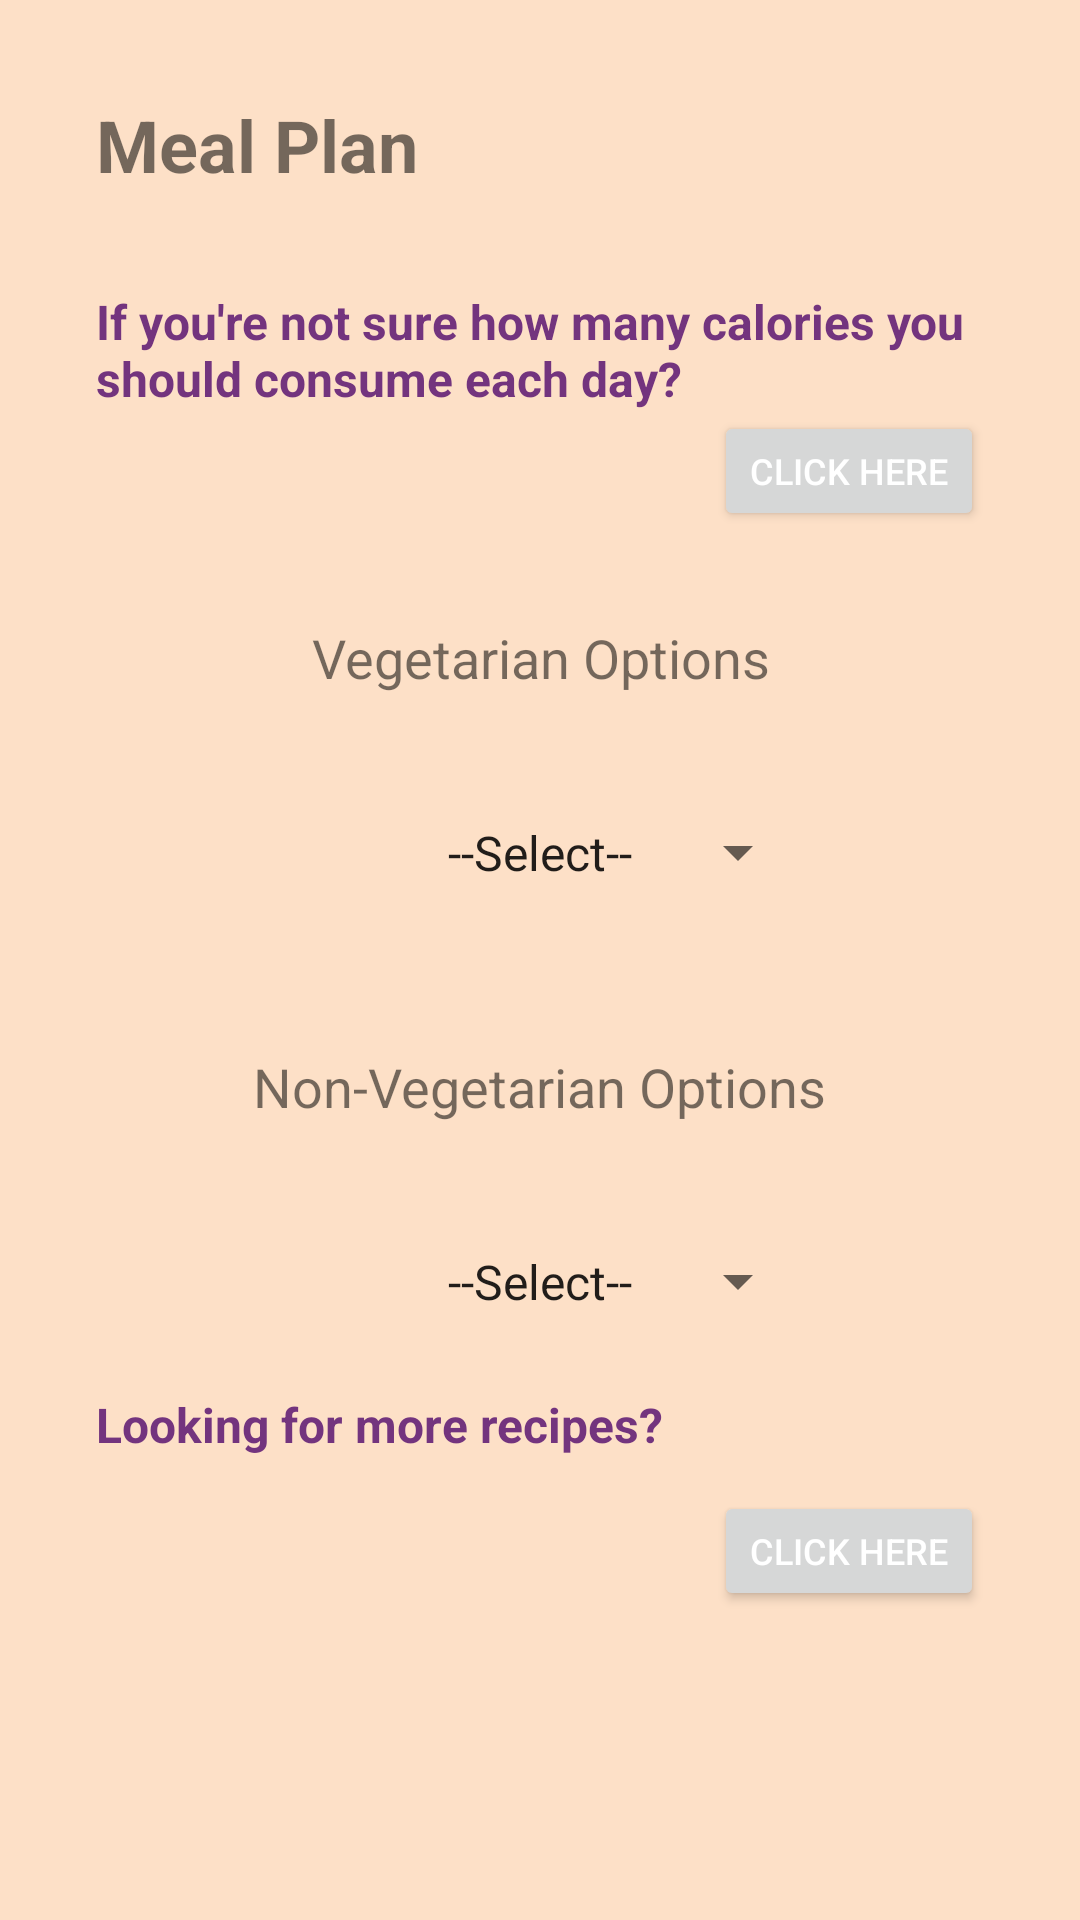

Produce the Android XML layout that renders to this screen, including the resource entries it uses.
<!-- AndroidManifest.xml: application theme Theme.Comp3350 -->
<!-- res/layout/activity_meal_plan.xml -->
<?xml version="1.0" encoding="utf-8"?>
<ScrollView xmlns:android="http://schemas.android.com/apk/res/android"
    xmlns:app="http://schemas.android.com/apk/res-auto"
    xmlns:tools="http://schemas.android.com/tools"
    android:layout_width="match_parent"
    android:layout_height="match_parent"
    android:background="#4DF89945"
    tools:context=".UI.MealPlan">

    <LinearLayout
        android:layout_width="match_parent"
        android:layout_height="wrap_content"
        android:orientation="vertical">

    <TextView
        android:id="@+id/textView_title"
        android:layout_width="match_parent"
        android:layout_height="wrap_content"
        android:layout_marginStart="32dp"
        android:layout_marginTop="32dp"
        android:layout_marginEnd="32dp"
        android:layout_marginBottom="16dp"
        android:text="@string/meal_plan"
        android:textSize="24sp"
        android:textStyle="bold" />

        <TextView
            android:id="@+id/reminderCals"
            android:layout_width="wrap_content"
            android:layout_height="wrap_content"
            android:layout_marginStart="32dp"
            android:layout_marginTop="16dp"
            android:layout_marginEnd="32dp"
            android:layout_weight="1"
            android:text="If you're not sure how many calories you should consume each day?"
            android:textColor="#73347E"
            android:textSize="16sp"
            android:textStyle="bold" />

        <Button
            android:id="@+id/BMI"
            android:layout_width="wrap_content"
            android:layout_height="40dp"
            android:layout_gravity="end"
            android:layout_marginEnd="32dp"
            android:text="click here"
            android:onClick="gotoBMI"
            android:textColor="#FFFFFF"
            android:textSize="12sp" />

        <TextView
            android:layout_width="wrap_content"
            android:layout_height="wrap_content"
            android:layout_gravity="center"
            android:layout_marginHorizontal="20dp"
            android:layout_marginTop="30dp"
            android:text="Vegetarian Options"
            android:textAlignment="center"
            android:textSize="18sp"
            app:layout_constraintBottom_toBottomOf="parent"
            app:layout_constraintLeft_toLeftOf="parent"
            app:layout_constraintRight_toRightOf="parent"
            app:layout_constraintTop_toTopOf="parent" />

        <Spinner
            android:id="@+id/VegSpin"
            android:layout_width="180dp"
            android:layout_height="wrap_content"
            android:layout_gravity="center"
            android:layout_marginTop="32dp"
            android:entries="@array/nonVeg"
            android:padding="10dp"
            android:textAlignment="center"
            android:scrollbarSize="8dp"
            android:spinnerMode="dropdown"
            app:layout_constraintBottom_toBottomOf="parent"
            app:layout_constraintLeft_toLeftOf="parent"
            app:layout_constraintRight_toRightOf="parent"
            app:layout_constraintTop_toTopOf="parent" />

        <TextView
            android:layout_width="wrap_content"
            android:layout_height="wrap_content"
            android:layout_gravity="center"
            android:layout_marginHorizontal="20dp"
            android:layout_marginTop="45dp"
            android:text="Non-Vegetarian Options"
            android:textAlignment="center"
            android:textSize="18sp"
            app:layout_constraintBottom_toBottomOf="parent"
            app:layout_constraintLeft_toLeftOf="parent"
            app:layout_constraintRight_toRightOf="parent"
            app:layout_constraintTop_toTopOf="parent" />

        <Spinner
            android:id="@+id/NonVegSpin"
            android:layout_width="180dp"
            android:layout_height="wrap_content"
            android:layout_gravity="center"
            android:layout_marginTop="32dp"
            android:entries="@array/veg"
            android:padding="10dp"
            android:textAlignment="center"
            android:scrollbarSize="8dp"
            android:spinnerMode="dropdown"
            app:layout_constraintBottom_toBottomOf="parent"
            app:layout_constraintLeft_toLeftOf="parent"
            app:layout_constraintRight_toRightOf="parent"
            app:layout_constraintTop_toTopOf="parent" />

        <TextView
            android:id="@+id/recipesText"
            android:layout_width="wrap_content"
            android:layout_height="33dp"
            android:layout_marginStart="32dp"
            android:layout_marginTop="16dp"
            android:layout_marginEnd="32dp"
            android:layout_weight="1"
            android:text="Looking for more recipes?"
            android:textColor="#73347E"
            android:textSize="16sp"
            android:textStyle="bold" />

        <Button
            android:id="@+id/recipes"
            android:layout_width="wrap_content"
            android:layout_height="40dp"
            android:layout_gravity="end"
            android:layout_marginEnd="32dp"
            android:text="click here"
            android:onClick="gotoRecipes"
            android:textColor="#FFFFFF"
            android:textSize="12sp" />
    </LinearLayout>

</ScrollView>
<!-- resources referenced by this layout -->
<resources>
  <string-array name="nonVeg">
          <item>--Select--</item>
          <item>3100 calories</item>
          <item>2600 calories</item>
          <item>2200 calories</item>
          <item>1800 calories</item>
      </string-array>
  <string-array name="veg">
          <item>--Select--</item>
          <item>3100 calories</item>
          <item>2600 calories</item>
          <item>2300 calories</item>
          <item>1900 calories</item>
      </string-array>
  <string name="meal_plan">Meal Plan</string>
  <style name="Theme.Comp3350" parent="Theme.MaterialComponents.DayNight.DarkActionBar">
          
          <item name="colorPrimary">@color/purple_500</item>
          <item name="colorPrimaryVariant">@color/purple_700</item>
          <item name="colorOnPrimary">@color/white</item>
          
          <item name="colorSecondary">@color/teal_200</item>
          <item name="colorSecondaryVariant">@color/teal_700</item>
          <item name="colorOnSecondary">@color/black</item>
          
          <item name="android:statusBarColor" tools:targetApi="l">?attr/colorPrimaryVariant</item>
          
      </style>
  <color name="white">#FFFFFF</color>
  <!-- not gathered from this repository: default colours our renderer supplied (Android Studio template values) -->
  <color name="purple_500">#FF6200EE</color>
  <color name="purple_700">#FF3700B3</color>
  <color name="teal_200">#FF03DAC5</color>
  <color name="teal_700">#FF018786</color>
  <color name="black">#FF000000</color>
</resources>
